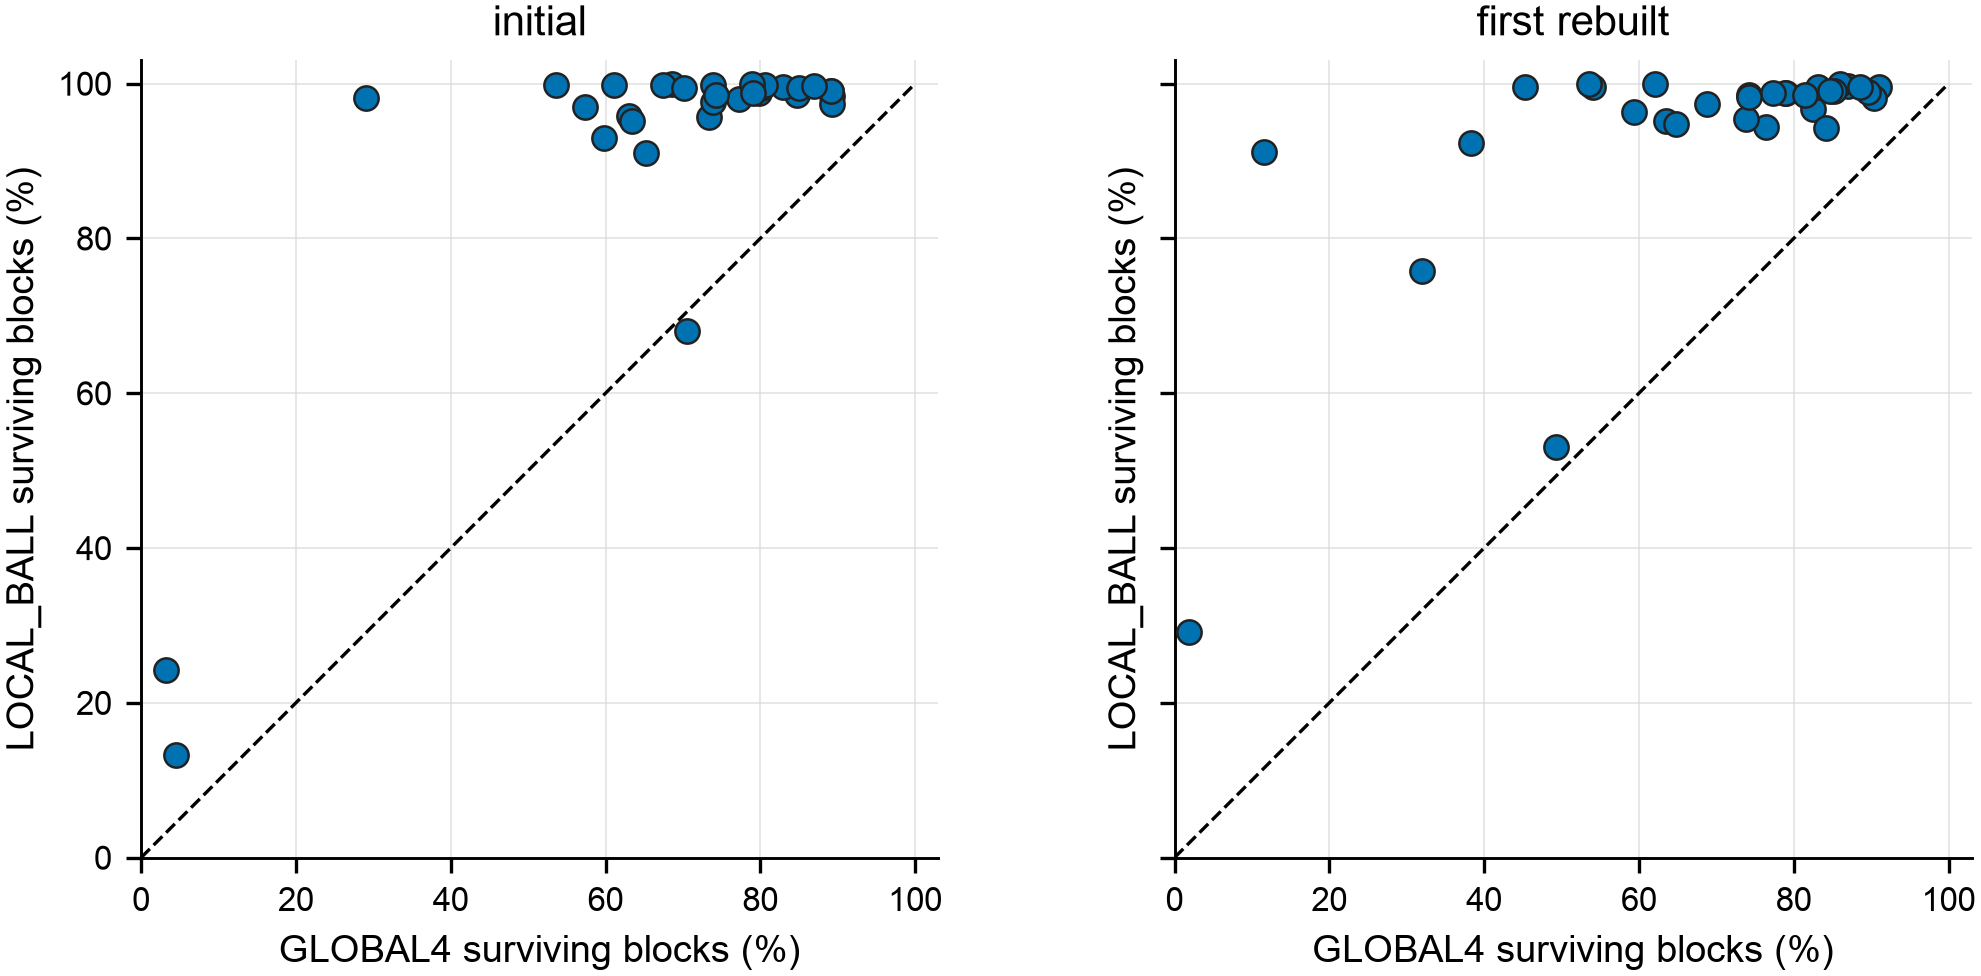

Source data for this figure (header and first rows):
snapshot, query, qid, global4_percent, local_ball_percent
initial, 0, 88406, 84.69, 98.56
initial, 1, 865632, 79.86, 98.75
initial, 2, 881748, 73.88, 99.76
initial, 3, 916533, 82.98, 99.56
initial, 4, 40158, 73.36, 95.65
initial, 5, 242468, 89.23, 98.44
initial, 6, 40486, 65.26, 91.02
initial, 7, 900387, 68.63, 100.0
initial, 8, 703226, 61.04, 99.85
initial, 9, 791039, 80.13, 99.37
initial, 10, 724874, 89.16, 99.02
initial, 11, 671829, 89.31, 97.39
initial, 12, 722418, 59.81, 92.99
initial, 13, 152899, 89.18, 99.1
initial, 14, 737995, 77.27, 98
initial, 15, 144573, 80.54, 99.8
initial, 16, 570909, 85.01, 99.39
initial, 17, 347206, 78.93, 99.9
initial, 18, 63744, 86.91, 99.66
initial, 19, 625378, 4.468, 13.26
initial, 20, 136857, 57.3, 97
initial, 21, 201233, 73.83, 97.68
initial, 22, 72436, 3.271, 24.29
initial, 23, 617423, 67.41, 99.8
initial, 24, 810945, 29.1, 98.1
initial, 25, 789615, 63.06, 95.83
initial, 26, 601856, 70.58, 68.04
initial, 27, 433080, 53.66, 99.85
initial, 28, 415755, 70.17, 99.41
initial, 29, 282095, 74.27, 98.54
initial, 30, 66651, 63.48, 95.17
initial, 31, 326654, 79, 98.83
first_rebuilt, 0, 282091, 74.27, 98.54
first_rebuilt, 1, 66650, 63.48, 95.17
first_rebuilt, 2, 326650, 79, 98.83
first_rebuilt, 3, 532560, 49.27, 53
first_rebuilt, 4, 113260, 32.03, 75.76
first_rebuilt, 5, 991585, 78.86, 98.73
first_rebuilt, 6, 253497, 90.99, 99.51
first_rebuilt, 7, 738154, 45.29, 99.58
first_rebuilt, 8, 567973, 77.27, 98.8
first_rebuilt, 9, 258318, 90.36, 98.1
first_rebuilt, 10, 243005, 82.54, 96.7
first_rebuilt, 11, 236353, 76.42, 94.34
first_rebuilt, 12, 158329, 89.58, 98.9
first_rebuilt, 13, 922178, 59.4, 96.31
first_rebuilt, 14, 436359, 1.929, 29.2
first_rebuilt, 15, 821767, 73.78, 95.36
first_rebuilt, 16, 253944, 87.01, 99.71
first_rebuilt, 17, 323617, 54.1, 99.56
first_rebuilt, 18, 578176, 11.52, 91.14
first_rebuilt, 19, 569440, 85.94, 99.93
first_rebuilt, 20, 207665, 83.15, 99.61
first_rebuilt, 21, 579738, 81.47, 98.46
first_rebuilt, 22, 63627, 88.5, 99.56
first_rebuilt, 23, 227, 53.54, 99.93
first_rebuilt, 24, 365626, 64.75, 94.82
first_rebuilt, 25, 551655, 85.21, 98.97
first_rebuilt, 26, 947181, 84.74, 98.97
first_rebuilt, 27, 520014, 62.13, 99.95
... 4 more rows
